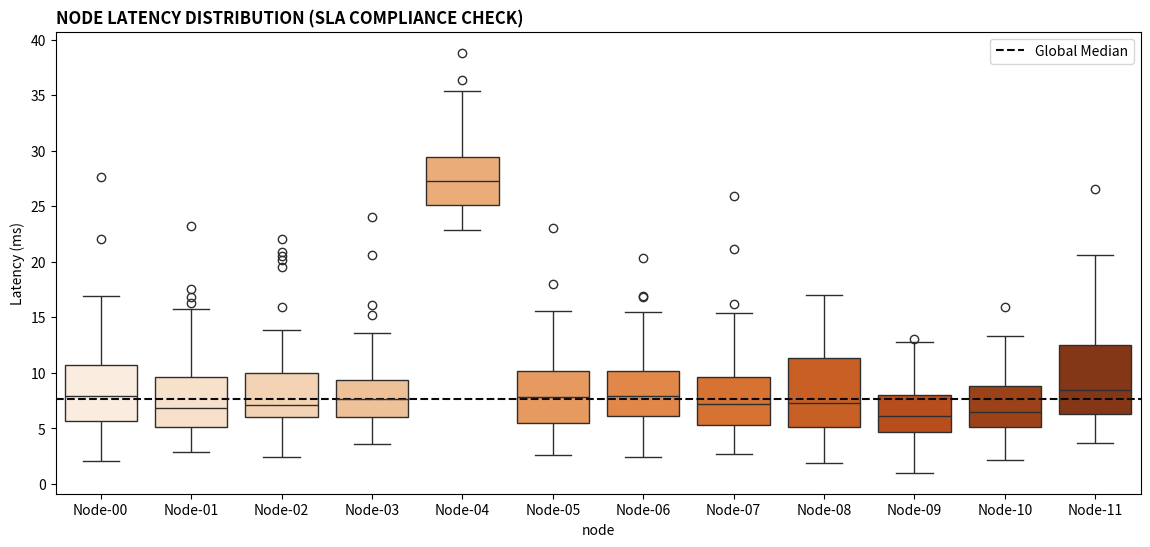

Reproduce this figure in Python.
import pandas as pd
import numpy as np
import matplotlib.pyplot as plt
import seaborn as sns

plt.style.use('seaborn-v0_8-muted')
ANTERA_COLORS = ['#FA520F', '#09090B', '#71717A']



def simulate_telemetry(n_nodes=12):
    nodes = [f'Node-{i:02d}' for i in range(n_nodes)]
    data = []
    for node in nodes:
        for _ in range(50):
            data.append({
                'node': node,
                'latency': np.random.lognormal(2, 0.5) + (20 if node == 'Node-04' else 0),
                'cpu_util': np.random.uniform(40, 95),
                'uptime': np.random.choice([1, 0], p=[0.99, 0.01])
            })
    return pd.DataFrame(data)

df_tel = simulate_telemetry()
df_tel.groupby('node').mean()


plt.figure(figsize=(14, 6))
sns.boxplot(data=df_tel, x='node', y='latency', palette='Oranges')
plt.axhline(df_tel['latency'].median(), color='#09090B', linestyle='--', label='Global Median')
plt.title('NODE LATENCY DISTRIBUTION (SLA COMPLIANCE CHECK)', loc='left', fontweight='bold')
plt.ylabel('Latency (ms)')
plt.legend()
plt.show()
